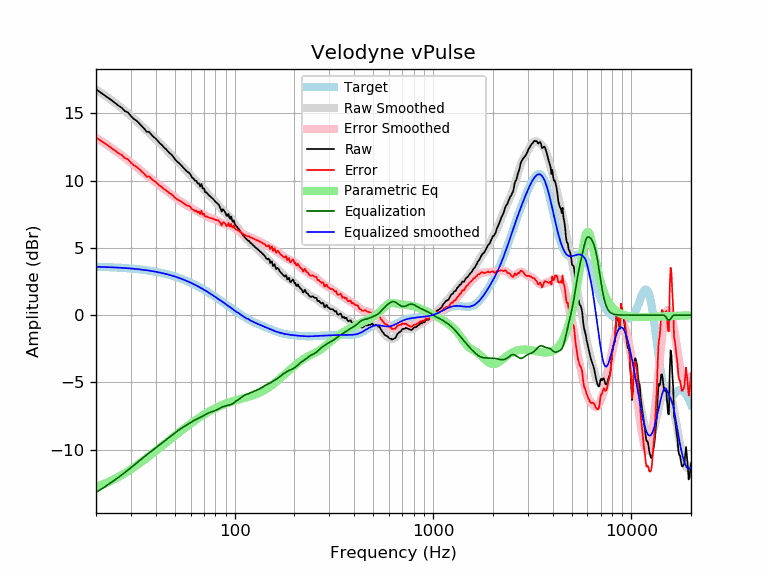

The data file committed next to this chart (first rows):
frequency, raw, error, smoothed, error_smoothed, equalization, parametric_eq, equalized_raw, equalized_smoothed, target
20, 16.79, 13.19, 16.78, 13.19, -13.19, -12.76, 3.60, 3.59, 3.59
21, 16.57, 12.98, 16.57, 12.99, -12.99, -12.66, 3.58, 3.58, 3.58
22, 16.37, 12.79, 16.37, 12.80, -12.80, -12.54, 3.57, 3.57, 3.57
23, 16.17, 12.60, 16.17, 12.60, -12.60, -12.42, 3.56, 3.56, 3.56
24, 15.96, 12.41, 15.97, 12.42, -12.42, -12.30, 3.55, 3.55, 3.55
25, 15.76, 12.22, 15.77, 12.23, -12.23, -12.16, 3.53, 3.54, 3.54
26, 15.56, 12.03, 15.58, 12.05, -12.05, -12.03, 3.51, 3.53, 3.53
27, 15.41, 11.90, 15.38, 11.87, -11.87, -11.89, 3.54, 3.51, 3.51
28, 15.16, 11.66, 15.19, 11.69, -11.69, -11.75, 3.47, 3.50, 3.50
29, 15.06, 11.58, 15.00, 11.52, -11.52, -11.61, 3.54, 3.48, 3.48
30, 14.80, 11.33, 14.80, 11.34, -11.34, -11.46, 3.45, 3.46, 3.46
31, 14.58, 11.14, 14.61, 11.17, -11.17, -11.32, 3.41, 3.44, 3.44
32, 14.46, 11.03, 14.43, 11.00, -11.00, -11.18, 3.45, 3.42, 3.42
33, 14.25, 10.85, 14.24, 10.84, -10.84, -11.04, 3.42, 3.40, 3.40
34, 14.05, 10.67, 14.06, 10.68, -10.68, -10.90, 3.37, 3.38, 3.38
35, 13.87, 10.51, 13.89, 10.53, -10.53, -10.76, 3.33, 3.36, 3.36
36, 13.62, 10.29, 13.72, 10.39, -10.39, -10.63, 3.23, 3.33, 3.33
37, 13.63, 10.32, 13.56, 10.25, -10.25, -10.49, 3.37, 3.31, 3.31
38, 13.43, 10.15, 13.40, 10.12, -10.12, -10.36, 3.30, 3.28, 3.28
39, 13.25, 10.00, 13.25, 10.00, -10.00, -10.23, 3.25, 3.25, 3.25
40, 13.12, 9.90, 13.09, 9.87, -9.87, -10.10, 3.25, 3.22, 3.22
41, 12.95, 9.75, 12.94, 9.75, -9.75, -9.98, 3.20, 3.19, 3.19
42, 12.77, 9.60, 12.79, 9.63, -9.63, -9.86, 3.14, 3.16, 3.16
43, 12.64, 9.51, 12.64, 9.51, -9.51, -9.74, 3.13, 3.13, 3.13
44, 12.47, 9.37, 12.49, 9.39, -9.39, -9.62, 3.08, 3.09, 3.09
45, 12.34, 9.28, 12.34, 9.28, -9.28, -9.50, 3.06, 3.06, 3.06
46, 12.19, 9.17, 12.19, 9.17, -9.17, -9.39, 3.02, 3.02, 3.02
47, 12.04, 9.06, 12.04, 9.06, -9.06, -9.28, 2.98, 2.99, 2.99
48, 11.93, 8.99, 11.90, 8.95, -8.95, -9.17, 2.98, 2.95, 2.95
49, 11.78, 8.87, 11.76, 8.85, -8.85, -9.07, 2.93, 2.91, 2.91
50, 11.59, 8.72, 11.62, 8.75, -8.75, -8.96, 2.84, 2.87, 2.87
51, 11.45, 8.63, 11.48, 8.66, -8.66, -8.86, 2.79, 2.82, 2.82
52, 11.34, 8.56, 11.35, 8.57, -8.57, -8.76, 2.77, 2.78, 2.78
53, 11.23, 8.49, 11.22, 8.48, -8.48, -8.67, 2.75, 2.74, 2.74
54, 11.10, 8.41, 11.10, 8.41, -8.41, -8.58, 2.70, 2.69, 2.69
55, 10.98, 8.33, 10.98, 8.33, -8.33, -8.48, 2.64, 2.65, 2.65
56, 10.85, 8.25, 10.86, 8.26, -8.26, -8.40, 2.59, 2.60, 2.60
57, 10.73, 8.18, 10.74, 8.19, -8.19, -8.31, 2.55, 2.55, 2.55
58, 10.63, 8.13, 10.63, 8.12, -8.12, -8.23, 2.51, 2.51, 2.51
59, 10.57, 8.11, 10.51, 8.05, -8.05, -8.15, 2.52, 2.46, 2.46
60, 10.43, 8.02, 10.39, 7.98, -7.98, -8.07, 2.45, 2.41, 2.41
61, 10.21, 7.86, 10.27, 7.91, -7.91, -7.99, 2.30, 2.36, 2.36
62, 10.16, 7.85, 10.16, 7.85, -7.85, -7.92, 2.30, 2.31, 2.31
63, 9.98, 7.73, 10.05, 7.80, -7.80, -7.84, 2.19, 2.26, 2.26
64, 9.99, 7.79, 9.95, 7.74, -7.74, -7.77, 2.25, 2.21, 2.21
65, 9.78, 7.63, 9.85, 7.70, -7.70, -7.71, 2.08, 2.15, 2.15
66, 9.82, 7.71, 9.75, 7.65, -7.65, -7.64, 2.16, 2.10, 2.10
67, 9.55, 7.51, 9.65, 7.61, -7.61, -7.58, 1.95, 2.05, 2.05
68, 9.75, 7.75, 9.55, 7.56, -7.56, -7.51, 2.19, 1.99, 1.99
69, 9.41, 7.46, 9.45, 7.51, -7.51, -7.45, 1.90, 1.94, 1.94
70, 9.43, 7.54, 9.35, 7.46, -7.46, -7.40, 1.97, 1.89, 1.89
71, 9.13, 7.30, 9.24, 7.41, -7.41, -7.34, 1.73, 1.83, 1.83
72, 9.12, 7.35, 9.14, 7.36, -7.36, -7.29, 1.77, 1.78, 1.78
73, 9.02, 7.30, 9.04, 7.31, -7.31, -7.23, 1.71, 1.73, 1.73
74, 8.92, 7.25, 8.94, 7.27, -7.27, -7.18, 1.66, 1.67, 1.67
75, 8.85, 7.23, 8.85, 7.24, -7.24, -7.13, 1.61, 1.62, 1.62
76, 8.77, 7.21, 8.77, 7.21, -7.21, -7.09, 1.56, 1.56, 1.56
77, 8.69, 7.19, 8.69, 7.18, -7.18, -7.04, 1.52, 1.51, 1.51
78, 8.62, 7.17, 8.60, 7.15, -7.15, -7.00, 1.47, 1.45, 1.45
79, 8.52, 7.12, 8.52, 7.12, -7.12, -6.96, 1.40, 1.40, 1.40
... 553 more rows
